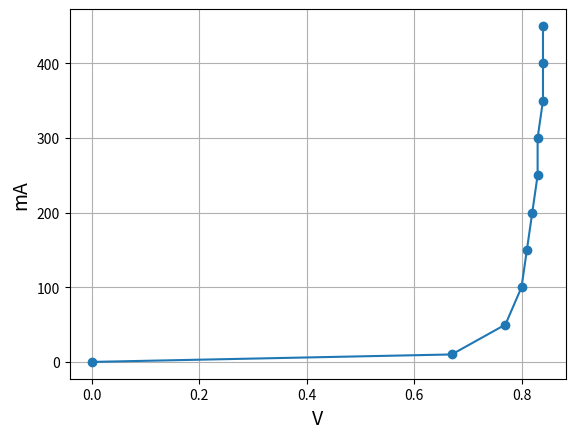

Source code (Python):
from matplotlib import pyplot as plt
import math
import pandas as pd

mA = [0, 10, 50, 100, 150, 200, 250, 300, 350, 400, 450]
V = [0,0.67,0.77,0.80,0.81,0.82,0.83,0.83,0.84,0.84,0.84]

# plt.xscale("log")
# plt.yscale("log")

plt.plot(V, mA, marker='o')
plt.xlabel('V', fontsize=14)
plt.ylabel('mA', fontsize=14)
plt.grid(True)
plt.show()